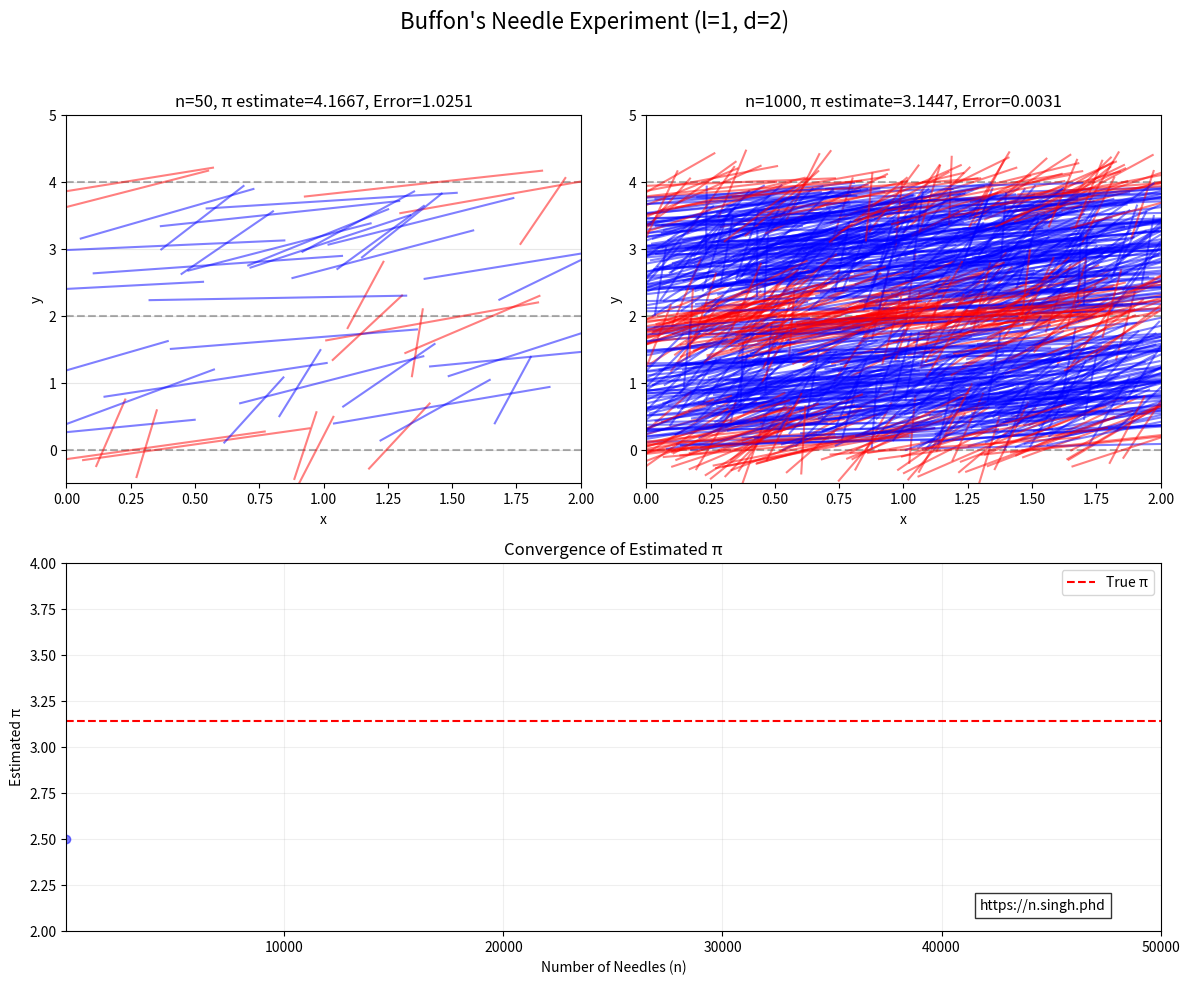

Reproduce this figure in Python. (Note: this script raises an exception after producing the figure.)
import numpy as np
import matplotlib.pyplot as plt
from matplotlib import gridspec
from matplotlib.animation import FuncAnimation

def buffon_needle_simulation(n, l=1, d=2, visualize=True, ax=None):
    """
    Simulate Buffon's Needle problem and estimate pi.

    Parameters:
    n: int - number of needles to drop
    l: float - length of needle (default=1)
    d: float - distance between lines (default=2)
    visualize: bool - whether to show needle visualization
    ax: matplotlib.axes - axis to plot on (optional)

    Returns:
    float - estimated value of pi
    """
    x = np.random.uniform(0, d/2, n)  # x distance from nearest line
    theta = np.random.uniform(0, np.pi/2, n)  # angle from horizontal
    
    # Calculate crossings correctly
    crossings = np.sum(x <= (l/2) * np.sin(theta))  # This is still correct for pi estimation
    pi_est = float('inf') if crossings == 0 else (2 * l * n) / (d * crossings)
    
    if visualize and ax is not None:
        x = np.random.uniform(0, d, n)  # x distance from nearest line
        # Draw horizontal lines
        for i in range(-1, 3):
            ax.axhline(y=i*d, color='black', linestyle='--', alpha=0.3)
            ax.minorticks_off()
            
        # Plot needles
        for i in range(n):
            x_center = x[i]  # Shift to center between lines
            y_center = np.random.uniform(0, 2*d)
            dx = (l/2) * np.cos(theta[i])
            dy = (l/2) * np.sin(theta[i])
            
            # Calculate needle endpoints
            y_bottom = y_center - dy
            y_top = y_center + dy
            
            # Check if needle crosses any horizontal line
            crosses = False
            for line_y in [0, d, 2*d]:  # Check each line
                if y_bottom < line_y < y_top:
                    crosses = True
                    break
                    
            color = 'red' if crosses else 'blue'
            ax.plot([x_center - dx, x_center + dx], 
                    [y_bottom, y_top], 
                    color=color, alpha=0.5)
            
        ax.set_title(f"n={n}, π estimate={pi_est:.4f}, Error={abs(np.pi - pi_est):.4f}")
        ax.set_xlabel("x")
        ax.set_ylabel("y")
        ax.set_xlim(0, d)
        ax.set_ylim(-0.5, 2.5*d)
        ax.grid(True, alpha=0.3, axis='y')
    
    return pi_est

def run_tests(l=1, d=2, min_n=50, max_n=25000, step=250):
    """
    Run simulations and display results with an animated convergence plot in a grid,
    saving the entire figure as a GIF.

    Parameters:
    l: float - length of needle
    d: float - distance between lines
    max_n: int - maximum number of needles for convergence
    step: int - increment of n between simulations
    """
    # Set up figure and GridSpec layout
    fig = plt.figure(figsize=(12, 10))
    gs = gridspec.GridSpec(2, 2, height_ratios=[1, 1])
    
    # First row: Two needle simulations (static)
    test_ns = [min_n, 1000]
    axs = [plt.subplot(gs[0, 0]), plt.subplot(gs[0, 1])]
    
    for idx, n in enumerate(test_ns):
        pi_estimate = buffon_needle_simulation(n, l, d, visualize=True, ax=axs[idx])
        print(f"Number of needles: {n}")
        print(f"Estimated π: {pi_estimate:.4f}")
        print(f"Absolute error: {abs(np.pi - pi_estimate):.4f}")
        print("-" * 40)
    
    # Second row: Animated convergence plot spanning both columns
    ax_conv = plt.subplot(gs[1, :])
    ax_conv.set_xlabel('Number of Needles (n)')
    ax_conv.set_ylabel('Estimated π')
    ax_conv.set_title('Convergence of Estimated π')
    ax_conv.grid(True, alpha=0.2)
    ax_conv.set_ylim(2, 4)
    ax_conv.set_xlim(min_n, max_n)
    ax_conv.axhline(y=np.pi, color='r', linestyle='--', label='True π')
    ax_conv.legend()

    # Data for animation
    n_values = list(range(min_n, max_n + 1, step))
    pi_estimates = [buffon_needle_simulation(n, l, d, visualize=False) for n in n_values]
    
    # Initialize line for animation
    line, = ax_conv.plot([], [], 'b-o', label='Estimated π', alpha=0.5)

    # Add website text at bottom right    
    website_text = ax_conv.text(0.95, 0.05, 'https://n.singh.phd', 
                        transform=ax_conv.transAxes, 
                        fontsize=10, 
                        verticalalignment='bottom', 
                        horizontalalignment='right',
                        bbox=dict(facecolor='white', alpha=0.8))
    
    # # Animation initialization function
    # def init():
    #     line.set_data([], [])
    #     return line, website_text
    
    # Animation update function
    def update(frame):
        line.set_data(n_values[:frame+1], pi_estimates[:frame+1])
        return line, website_text
    
    # Create animation
    anim = FuncAnimation(fig, update, init_func=None, frames=len(n_values), blit=True, repeat=False)
    
    # Add overall title and adjust layout
    fig.suptitle(f"Buffon's Needle Experiment (l={l}, d={d})", fontsize=16)
    plt.tight_layout(rect=[0, 0, 1, 0.95])
    
    # Save as GIF using Pillow writer
    anim.save('plots/250314_Buffon-needle-pi.gif', writer='pillow', fps=30)
    
    # Print final estimate
    print(f"Final estimate with n={max_n}: {pi_estimates[-1]:.4f}")
    print(f"Absolute error: {abs(np.pi - pi_estimates[-1]):.4f}")

if __name__ == "__main__":
    np.random.seed(12345)
    run_tests(l=1, d=2, min_n=50, max_n=50000, step=250)